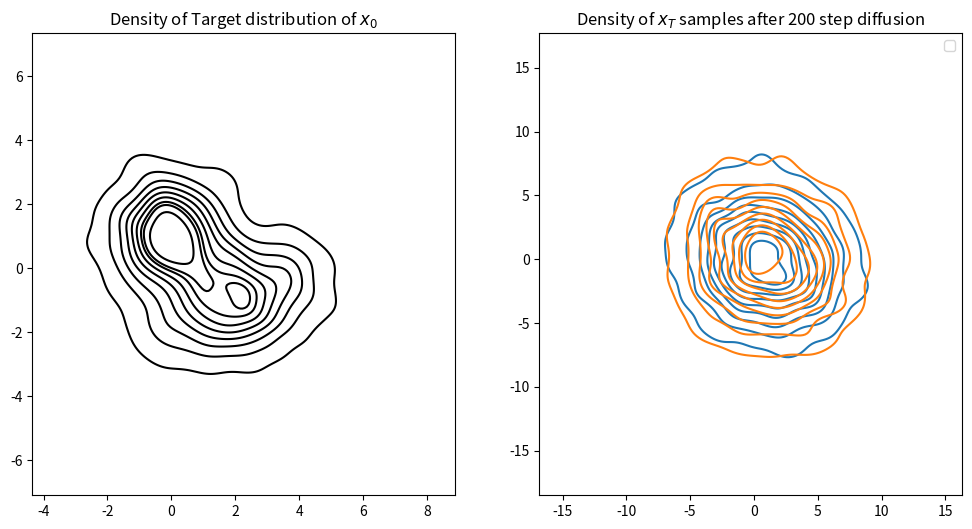

Write the Python code that produced this figure.
import numpy as np
import matplotlib.pyplot as plt
import seaborn as sns
from scipy.stats import multivariate_normal

def kdeplot(pnts, label="", ax=None, titlestr=None, **kwargs):
  if ax is None:
    ax = plt.gca()#figh, axs = plt.subplots(1,1,figsize=[6.5, 6])
  sns.kdeplot(x=pnts[:,0], y=pnts[:,1], ax=ax, label=label, **kwargs)
  if titlestr is not None:
    ax.set_title(titlestr)
    
def quiver_plot(pnts, vecs, *args, **kwargs):
  plt.quiver(pnts[:, 0], pnts[:,1], vecs[:, 0], vecs[:, 1], *args, **kwargs)

class GaussianMixture():
    def __init__(self, mus, covs, weights) -> None:
        self.n_components = len(mus)
        self.mus = mus
        self.covs = covs
        self.precs = [np.linalg.inv(cov) for cov in covs] # precision matrices
        self.weights = weights # e.g. 1:1 
        self.norm_weights = weights / np.sum(weights) # 0.5:0.5
        self.RVs =[]
        
        for i in range(len(mus)):
            self.RVs.append(multivariate_normal(mus[i], covs[i]))
        
        self.dims = len(mus[0])
        
    def score(self, x): # x (5000, 2)
        component_pdf = np.array([rv.pdf(x) for rv in self.RVs]).T
        weighted_compon_pdf = component_pdf * self.norm_weights[np.newaxis,:]
        participance = weighted_compon_pdf / np.sum(weighted_compon_pdf, axis=1, keepdims=True)
        # (1) distance to mus, (2) weight assigned to each component
        
        scores = np.zeros_like(x) # (5000, 2) ！！！！
        
        for i in range(self.n_components):
          gradvec = -(x - self.mus[i]) @ self.precs[i]
          scores += participance[:, i, np.newaxis] * gradvec # (5000, 2) ！2->feaeture dims instead of 2 compoents
        
        return scores


    def sample(self, N):
        """draw N samples from the mixture model"""
        rand_component = np.random.choice(self.n_components, size=N, p=self.norm_weights)
        all_samples = np.array([rv.rvs(N) for rv in self.RVs]) # 5000 dog samples + 5000 wolf samples
        gmm_samples = all_samples[rand_component, np.arange(N), :] # 2, 5000, 2: 2 components, 5000 samples, 2D Gaussian distribution
        return gmm_samples, rand_component, all_samples

def marginal_prob_std_np(t, sigma): # std->new_sigma
  return np.sqrt((sigma**(2*t) - 1 ) /( 2 * np.log(sigma))) # return a std(i.e. sigma)instead of a var(i.e. sigma**2)

def diffuse_gmm(gmm, t, sigma):
  beta_t = marginal_prob_std_np(t, sigma)**2 # sigma --> std   sigma**2 --> var
  noise_cov = np.eye(gmm.dims) * beta_t
  covs_diff = [cov + noise_cov for cov in gmm.covs] # see them as two indepent gaussian distriubtion
  return GaussianMixture(gmm.mus, covs_diff, gmm.weights)


if __name__ == "__main__":
    mu1 = np.array([0, 1.0]) # 2D Gaussian distribution
    Cov1 = np.array([[1.0, 0.0],
                     [0.0, 1.0]]) # covariance matrix 2x2
    
    mu2 = np.array([2.0, -1.0])
    Cov2 = np.array([[2.0, 0.5],
                    [0.5, 1.0]])
    
    ##### iterative solution
    gmm = GaussianMixture([mu1, mu2], [Cov1, Cov2], [1.0, 1.0])
    x0, _, _ = gmm.sample(2000)
   
    sigma = 5
    nsteps = 200

    x_traj = np.zeros((*x0.shape, nsteps, ))
    x_traj[:,:,0] = x0
    dt = 1 / nsteps
    for i in range(1, nsteps):
        t = i * dt
        eps_z = np.random.randn(*x0.shape)
        x_traj[:,:,i] = x_traj[:,:,i-1] + eps_z * (sigma ** t) * np.sqrt(dt) # central limit theorem
    
    
    # Set up the figure and axes
    fig, axs = plt.subplots(1, 2, figsize=[12, 6])

    # Plot density of target distribution of x_0
    sns.kdeplot(x=x_traj[:, 0, 0], y=x_traj[:, 1, 0], ax=axs[0],color="black")
    axs[0].set_title("Density of Target distribution of $x_0$")
    axs[0].axis("equal")
    
    ##### anaylytical solution
    # Diffuse GMM and sample from it
    gmm_t = diffuse_gmm(gmm, nsteps/nsteps, sigma)
    samples_t, _, _ = gmm_t.sample(2000) # (2000, 2)

    # Plot density of x_T samples after nsteps step diffusion (both diffused and analytical GMM)
    sns.kdeplot(x=x_traj[:, 0, nsteps-1], y=x_traj[:, 1, nsteps-1], ax=axs[1], label="iter solution of GMM")
    sns.kdeplot(x=samples_t[:, 0], y=samples_t[:, 1], ax=axs[1], label="analy solution of GMM")
    axs[1].set_title(f"Density of $x_T$ samples after {nsteps} step diffusion")
    axs[1].axis("equal")
    axs[1].legend()

    # Save the figure
    plt.savefig("target_dist_iterative_and_analytical_dist.png")